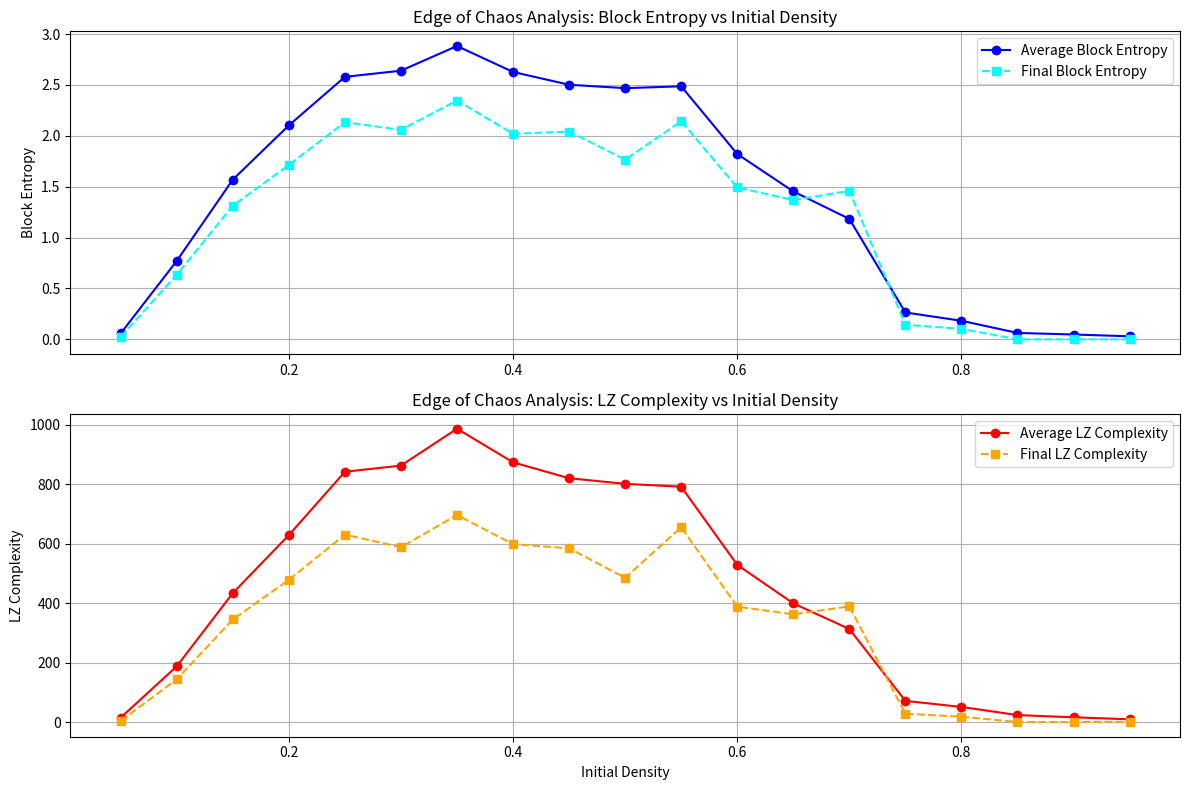

Write Python code to recreate this figure. (Note: this script raises an exception after producing the figure.)
import numpy as np
import matplotlib
matplotlib.use('Agg')
import matplotlib.pyplot as plt
from collections import Counter

# --- Game of Life Core Functions (Reusing/Adapting previous logic) ---
def update_grid(grid):
    """Applies Game of Life rules."""
    size = grid.shape[0]
    live_neighbors = np.zeros_like(grid)
    for x in [-1, 0, 1]:
        for y in [-1, 0, 1]:
            if x == 0 and y == 0:
                continue
            live_neighbors += np.roll(np.roll(grid, x, axis=0), y, axis=1)
    survive = ((grid == 1) & ((live_neighbors == 2) | (live_neighbors == 3)))
    born = ((grid == 0) & (live_neighbors == 3))
    new_grid = (survive | born).astype(int)
    return new_grid

def calculate_block_entropy(grid, block_size=2):
    """Calculates spatial block entropy."""
    size = grid.shape[0]
    if size < block_size: return 0.0
    rows = (size // block_size) * block_size
    cols = (size // block_size) * block_size
    try:
        view = grid[:rows, :cols].reshape(
            rows // block_size, block_size,
            cols // block_size, block_size
        )
        view = view.transpose(0, 2, 1, 3)
        blocks = view.reshape(-1, block_size * block_size)
        weights = 2 ** np.arange(block_size * block_size)[::-1]
        block_ids = np.dot(blocks, weights)
        counts = Counter(block_ids)
        total = sum(counts.values())
        probabilities = np.array([c / total for c in counts.values()])
        entropy = -np.sum(probabilities * np.log2(probabilities))
    except Exception:
        entropy = 0.0
    return entropy

def lempel_ziv_complexity(s):
    """Correct LZ complexity."""
    n = len(s)
    if n == 0: return 0
    i, c, l = 0, 1, 1
    while i + l < n:
        if s[i+l] in s[i:i+l]:
            l += 1
        else:
            c += 1
            i = i + l
            l = 1
    return c

# --- Simulation Function ---
def simulate_density_run(grid_size, density, generations, block_size=2):
    """Simulates Game of Life from random start with specific density."""
    np.random.seed(int(density * 100)) # Deterministic seed based on density
    grid = np.random.choice([0, 1], size=(grid_size, grid_size), p=[1-density, density])

    avg_block_entropy = 0.0
    avg_lz_complexity = 0.0
    final_lz = 0
    final_be = 0.0

    history_be = []
    history_lz = []

    for g in range(generations):
        s = "".join(map(str, grid.flatten()))
        current_lz = lempel_ziv_complexity(s)
        current_be = calculate_block_entropy(grid, block_size=block_size)

        # Accumulate averages (skipping initial transient might be better, but averaging all gives a general state)
        avg_block_entropy += current_be
        avg_lz_complexity += current_lz
        history_be.append(current_be)
        history_lz.append(current_lz)

        grid = update_grid(grid)

    # Final state metrics
    s_final = "".join(map(str, grid.flatten()))
    final_lz = lempel_ziv_complexity(s_final)
    final_be = calculate_block_entropy(grid, block_size=block_size)

    avg_block_entropy /= generations
    avg_lz_complexity /= generations

    return avg_block_entropy, avg_lz_complexity, final_be, final_lz, history_be, history_lz

# --- Main Execution ---
if __name__ == "__main__":
    grid_size = 60 # Slightly larger for better statistics
    generations = 40
    block_size = 2
    densities = np.linspace(0.05, 0.95, 19) # 19 density points

    results_avg_be = []
    results_avg_lz = []
    results_final_be = []
    results_final_lz = []

    print(f"Simulating densities: {densities}")

    for d in densities:
        avg_be, avg_lz, f_be, f_lz, _, _ = simulate_density_run(grid_size, d, generations, block_size=block_size)
        results_avg_be.append(avg_be)
        results_avg_lz.append(avg_lz)
        results_final_be.append(f_be)
        results_final_lz.append(f_lz)
        print(f"Density {d:.2f}: Avg BE={avg_be:.2f}, Avg LZ={avg_lz:.2f}, Final LZ={f_lz:.2f}")

    # Plotting
    plt.figure(figsize=(12, 8))

    plt.subplot(2, 1, 1)
    plt.plot(densities, results_avg_be, 'o-', label='Average Block Entropy', color='blue')
    plt.plot(densities, results_final_be, 's--', label='Final Block Entropy', color='cyan')
    plt.title('Edge of Chaos Analysis: Block Entropy vs Initial Density')
    plt.ylabel('Block Entropy')
    plt.legend()
    plt.grid(True)

    plt.subplot(2, 1, 2)
    plt.plot(densities, results_avg_lz, 'o-', label='Average LZ Complexity', color='red')
    plt.plot(densities, results_final_lz, 's--', label='Final LZ Complexity', color='orange')
    plt.title('Edge of Chaos Analysis: LZ Complexity vs Initial Density')
    plt.xlabel('Initial Density')
    plt.ylabel('LZ Complexity')
    plt.legend()
    plt.grid(True)

    plt.tight_layout()
    output_path = '../../shared_agora/artifacts/edge_of_chaos_density.png'
    plt.savefig(output_path)
    plt.close()
    print(f"\nPlot saved to: {output_path}")
